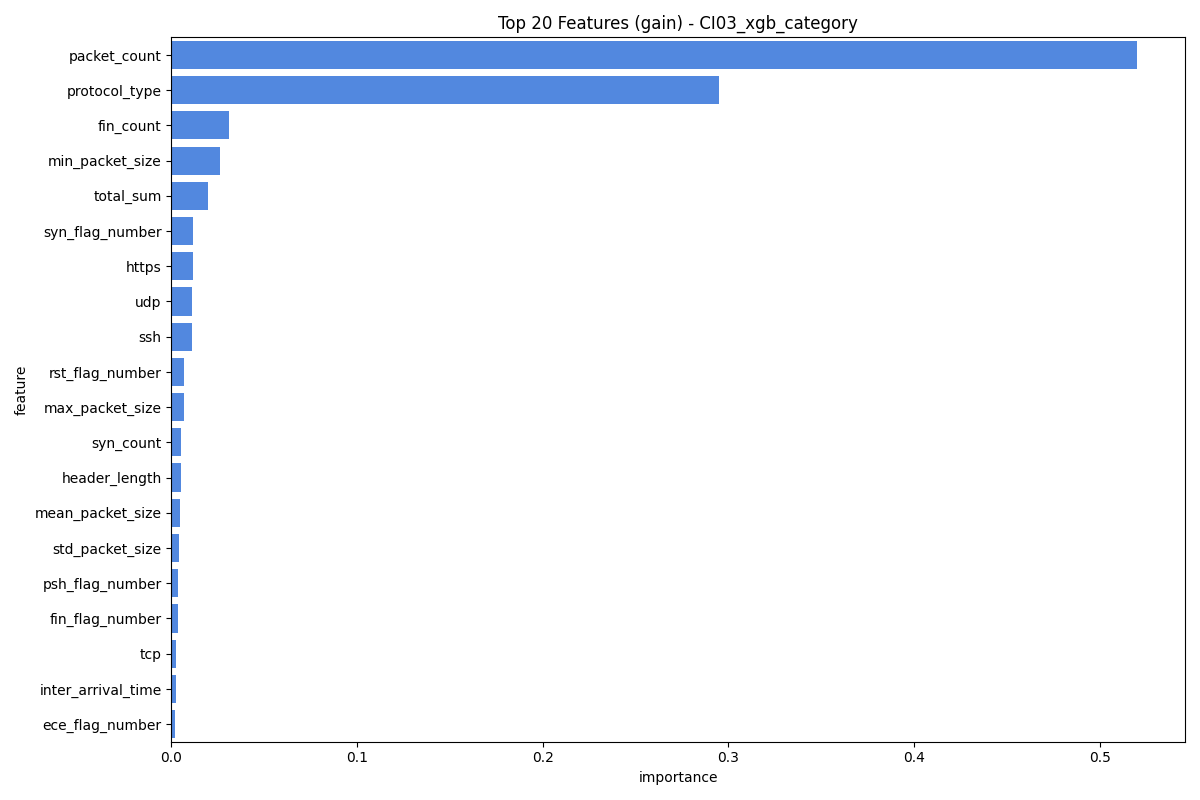

Data behind this chart, as committed beside it:
feature, importance
packet_count, 0.5199
protocol_type, 0.2948
fin_count, 0.03131
min_packet_size, 0.026
total_sum, 0.01967
syn_flag_number, 0.01149
https, 0.01144
udp, 0.01106
ssh, 0.01103
rst_flag_number, 0.007097
max_packet_size, 0.006781
syn_count, 0.005396
header_length, 0.005267
mean_packet_size, 0.00462
std_packet_size, 0.004009
psh_flag_number, 0.00382
fin_flag_number, 0.00361
tcp, 0.002298
inter_arrival_time, 0.002284
ece_flag_number, 0.002251
http, 0.002105
arp, 0.001921
time_to_live, 0.00165
ack_flag_number, 0.001472
ack_count, 0.001412
icmp, 0.001319
rate, 0.001084
dns, 0.001066
rst_count, 0.0008948
dhcp, 0.0005901
packet_size_variance, 0.0005565
irc, 0.0004535
cwr_flag_number, 0.000405
igmp, 0.000362
telnet, 0.000298
smtp, 0.0001913
ipv, 7.641690358677396e-05
llc, 0.0
